Dataset: boardTrainingData (GitHub, mcwhorpj/boardTrainingData). Classes: Arduino Nano, Arduino Uno, Jetson Nano, Jetson Xavier NX, Raspberry Pi Three, Raspberry Pi Zero.

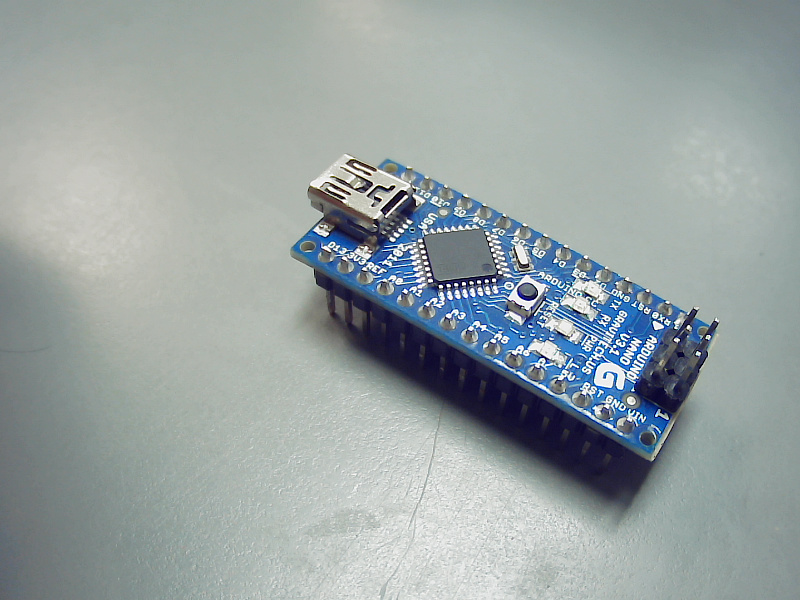
Label: Arduino Nano

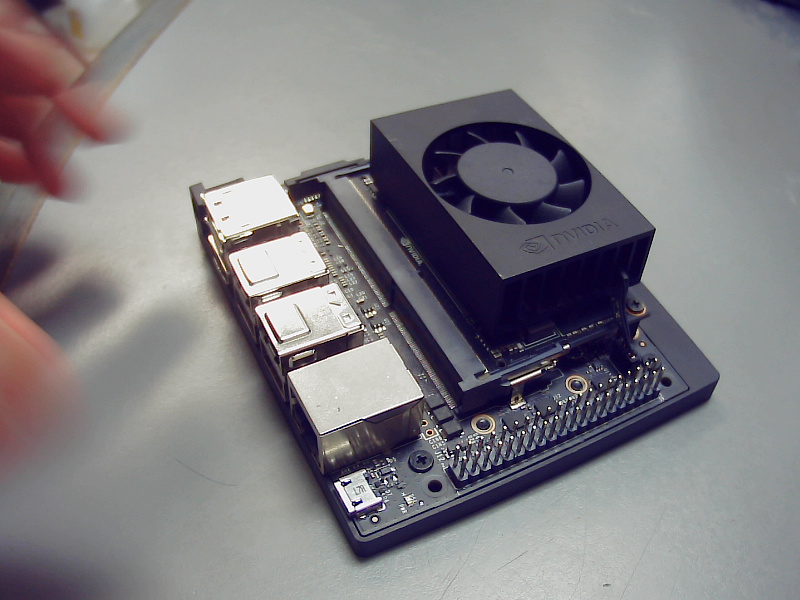
Label: Jetson Xavier NX

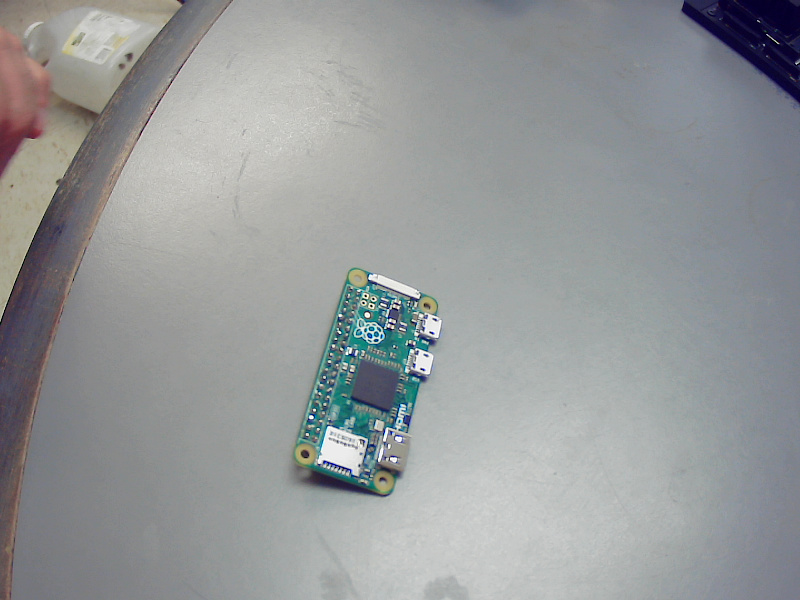
Label: Raspberry Pi Zero

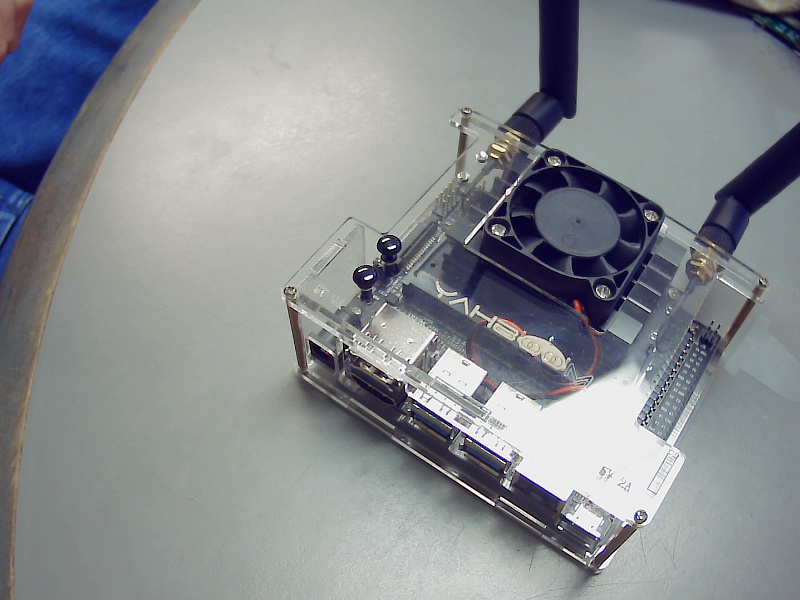
Label: Jetson Nano

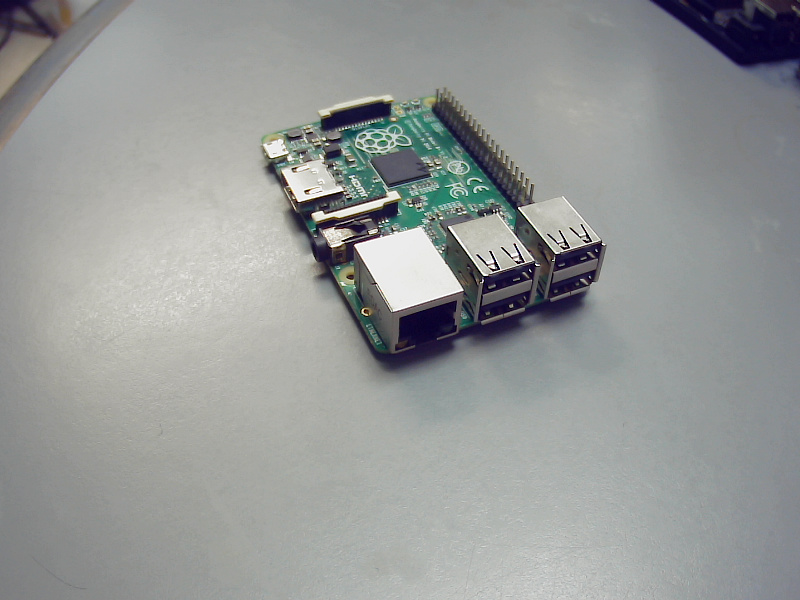
Label: Raspberry Pi Three

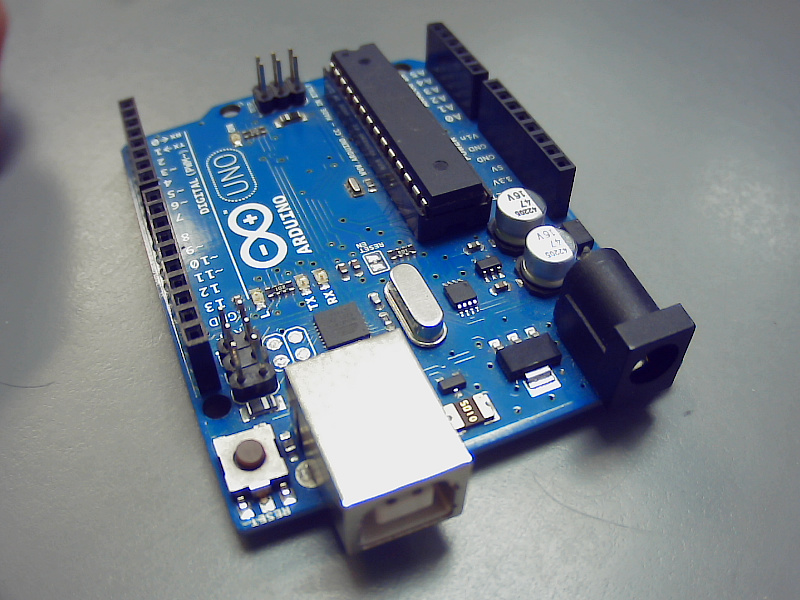
Label: Arduino Uno
